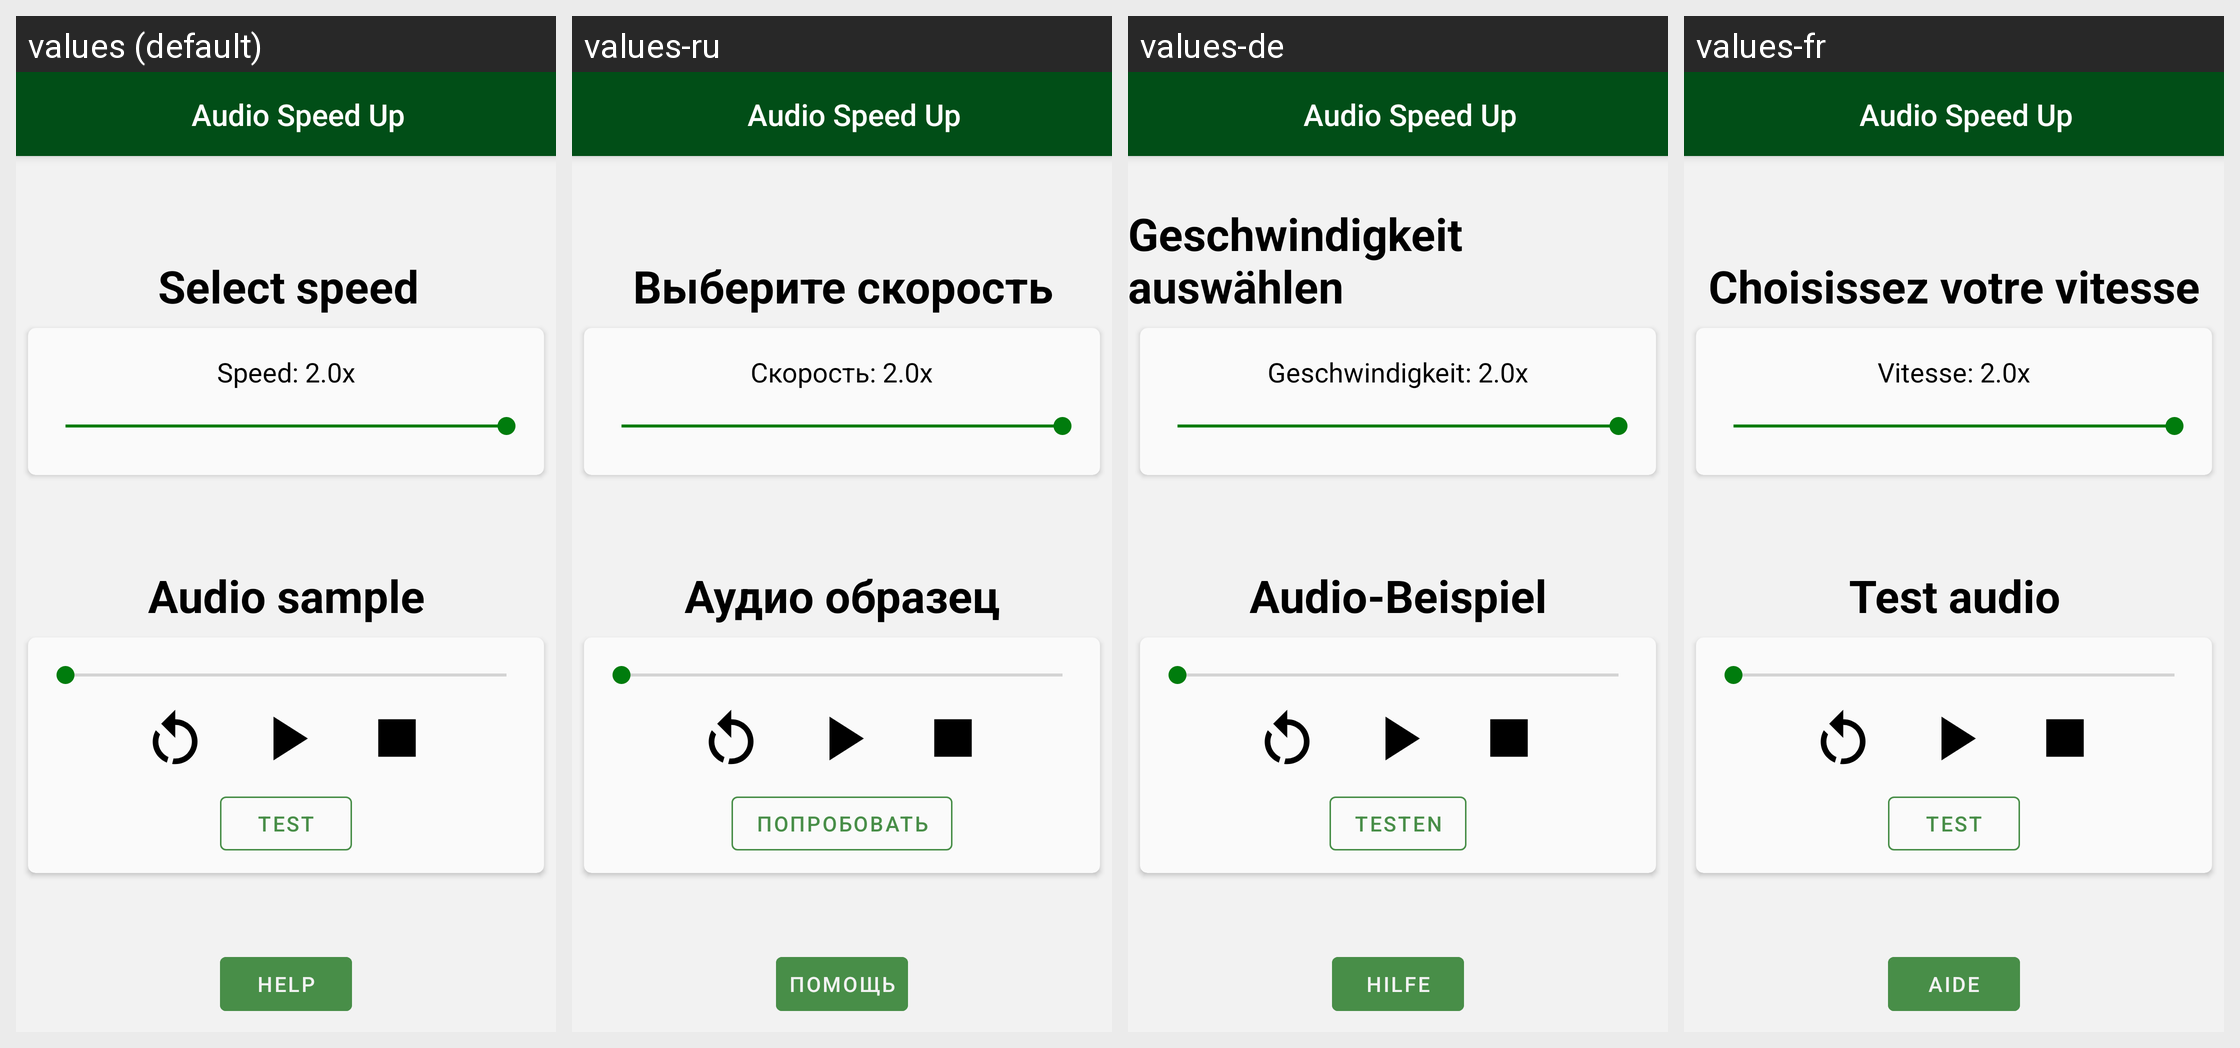

Strings drawn on this Android screen and how each of the app's shown locales translates them:
Android screen res/layout/activity_main.xml rendered under 4 locales, left to right: values (default), values-ru, values-de, values-fr. Device: Nexus 5 (rendered at 1080×1920; each locale shown at half size, 540×960, under a caption strip naming it); theme AppTheme.
Other locales in the repository, not shown: values-es, values-it, values-pl, values-pl-rPL.
Strings drawn on this screen, with the default value and each locale's value (text and hints the layout hard-codes, and strings that could not be matched under every locale, appear in the picture but are not listed):

app_name
  values: Audio Speed Up
  values-ru: Audio Speed Up  [not translated; the default value is used]
  values-de: Audio Speed Up  [not translated; the default value is used]
  values-fr: Audio Speed Up  [not translated; the default value is used]

titletest
  values: Audio sample
  values-ru: Аудио образец
  values-de: Audio-Beispiel
  values-fr: Test audio

titlespeed
  values: Select speed
  values-ru: Выберите скорость
  values-de: Geschwindigkeit auswählen
  values-fr: Choisissez votre vitesse

testButton
  values: Test
  values-ru: Попробовать
  values-de: Testen
  values-fr: Test

speed_1_0x
  values: Speed: 2.0x
  values-ru: Скорость: 2.0x
  values-de: Geschwindigkeit: 2.0x
  values-fr: Vitesse: 2.0x

helpButton
  values: Help
  values-ru: Помощь
  values-de: Hilfe
  values-fr: Aide
